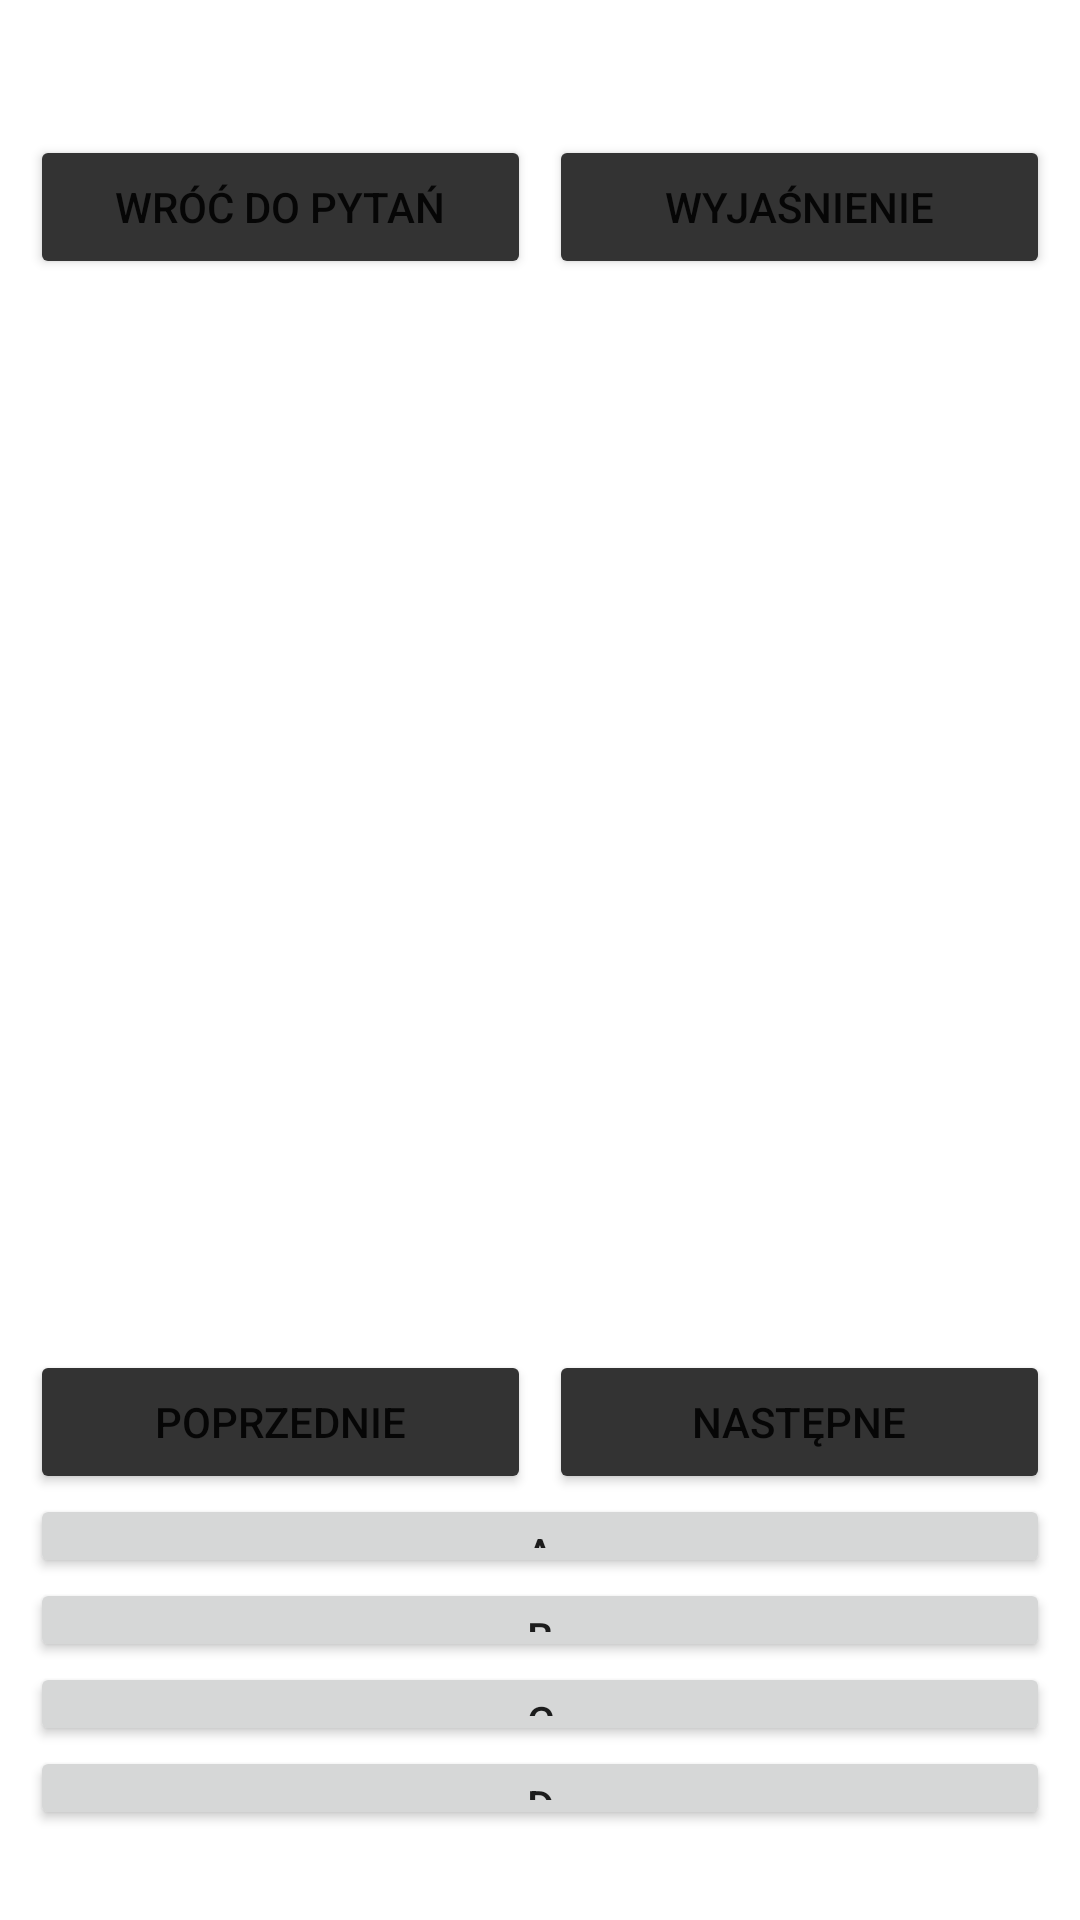

Android layout source for this screen:
<!-- AndroidManifest.xml: application theme Theme.Sql_test -->
<!-- res/layout/pytanie_wyglad_wyjasnienie.xml -->
<?xml version="1.0" encoding="utf-8"?>
<RelativeLayout xmlns:android="http://schemas.android.com/apk/res/android"
    xmlns:app="http://schemas.android.com/apk/res-auto"
    android:layout_width="match_parent"
    android:layout_height="match_parent"
    android:padding="10dp"
    >
    <LinearLayout
        android:layout_width="match_parent"
        android:layout_height="35dp"
        android:id="@+id/hiddentop"
        android:orientation="horizontal"
        ></LinearLayout>
    <ImageView
        android:id="@+id/tresc_pytaniabledne"
        android:layout_width="match_parent"
        android:layout_height="357dp"
        android:layout_below="@id/menu_top_pytania"
        android:layout_centerHorizontal="true"
         />

    <LinearLayout
        android:layout_below="@id/hiddentop"
        android:layout_width="match_parent"
        android:layout_height="wrap_content"
        android:orientation="horizontal"
        android:id="@+id/menu_top_pytania"
        >

        <Button
            android:id="@+id/wroc_do_pytan_bledne"
            android:layout_width="match_parent"
            android:layout_height="wrap_content"
            android:onClick="Zmien_widoki"
            android:text="@string/wroc_do_pytan"
            android:layout_weight="1"
            android:layout_marginRight="3dp"
            android:backgroundTint="#333333"
            />

        <Button
            android:id="@+id/wyjasnienie"
            android:layout_width="match_parent"
            android:layout_height="wrap_content"
            android:layout_marginLeft="3dp"
            android:layout_weight="1"
            android:onClick="Wyjasnij"
            android:text="@string/wyjasnienie"
            android:backgroundTint="#333333"
            />
    </LinearLayout>

    <LinearLayout
        android:layout_below="@+id/tresc_pytaniabledne"
        android:id="@+id/select_id_containter"
        android:layout_width="match_parent"
        android:layout_height="wrap_content"
        android:orientation="horizontal">

        <Button
            android:id="@+id/prevbuttonbledne"
            android:layout_width="match_parent"
            android:layout_height="wrap_content"
            android:layout_weight="1"
            android:text="@string/prev"
            android:onClick="PrevPytanie"
            android:layout_marginRight="3dp"
            android:backgroundTint="#333333"
            />

        <Button
            android:id="@+id/nextbuttonbledne"
            android:layout_width="match_parent"
            android:layout_height="wrap_content"
            android:layout_weight="1"
            android:text="@string/next"
            android:onClick="NextPytanie"
            android:layout_marginLeft="3dp"
            android:backgroundTint="#333333"
            />
    </LinearLayout>

    <LinearLayout
        android:layout_width="match_parent"
        android:layout_height="match_parent"
        android:orientation="vertical"
        android:layout_below="@id/select_id_containter"
        android:layout_marginBottom="20dp"
        >

        <Button
            android:id="@+id/odp_Abledne"
            android:layout_width="match_parent"
            android:layout_height="wrap_content"
            android:text="A"
            android:layout_weight="1"
            />

        <Button
            android:id="@+id/odp_Bbledne"
            android:layout_width="match_parent"
            android:layout_height="wrap_content"
            android:text="B"
            android:layout_weight="1"
            />

        <Button
            android:id="@+id/odp_Cbledne"
            android:layout_width="match_parent"
            android:layout_height="wrap_content"
            android:text="C"
            android:layout_weight="1"
            />

        <Button
            android:id="@+id/odp_Dbledne"
            android:layout_width="match_parent"
            android:layout_height="wrap_content"
            android:layout_weight="1"
            android:text="D"
            />
    </LinearLayout>
</RelativeLayout>
<!-- resources referenced by this layout -->
<resources>
  <string name="next">Następne</string>
  <string name="prev">Poprzednie</string>
  <string name="wroc_do_pytan">Wróć do pytań</string>
  <string name="wyjasnienie">Wyjaśnienie</string>
  <style name="Theme.Sql_test" parent="Base.Theme.Sql_test" />'
  <style name="Base.Theme.Sql_test" parent="Theme.MaterialComponents.Light.NoActionBar">
          <item name="android:forceDarkAllowed" tools:targetApi="q">false</item>
          <item name="android:windowTranslucentStatus">true</item>
          <item name="android:windowTranslucentNavigation">true</item>
      </style>
</resources>
